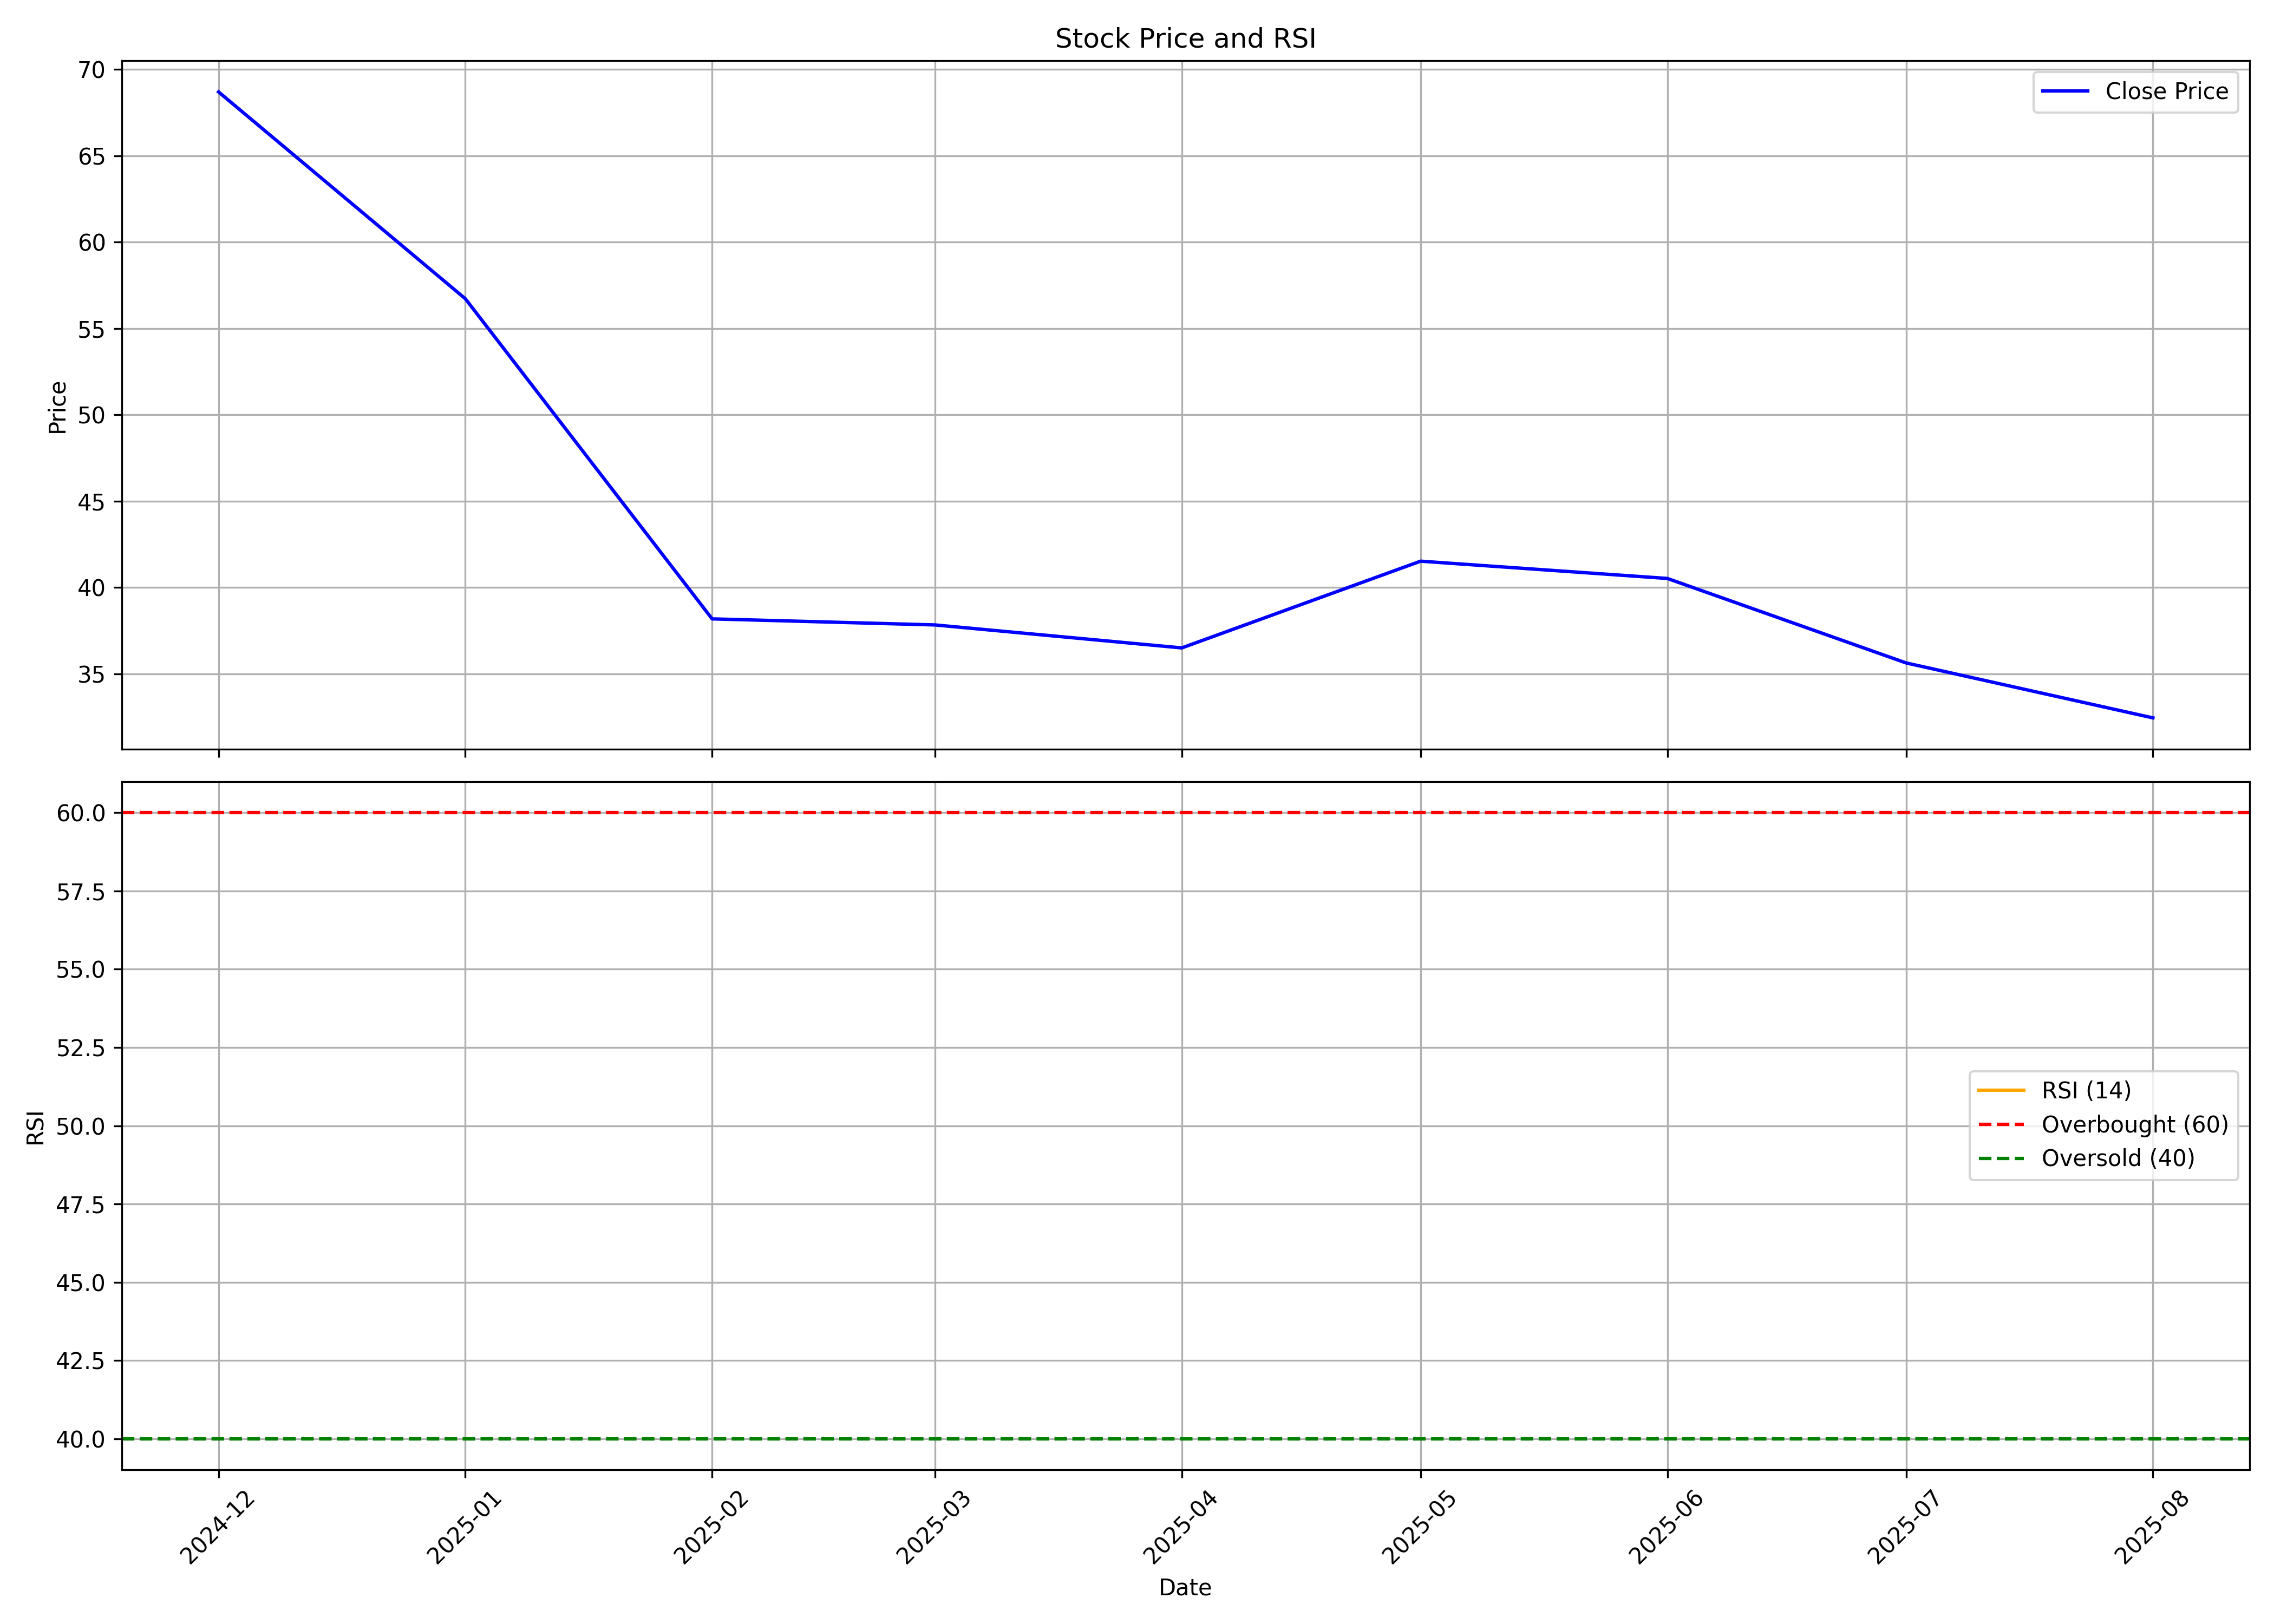

The table this chart was drawn from, first rows:
, date, symbol, open, high, low, close, volume, rsi
0, 2024-12-01, ODIGMA, 148.0, 150.0, 68.21, 68.69, 4466698, 
1, 2025-01-01, ODIGMA, 70.0, 75.72, 51.71, 56.72, 2159852, 
2, 2025-02-01, ODIGMA, 55.58, 56.6, 38.19, 38.19, 269847, 
3, 2025-03-01, ODIGMA, 39.0, 43.47, 34.46, 37.84, 1302005, 
4, 2025-04-01, ODIGMA, 39.0, 44.66, 36.51, 36.51, 202052, 
5, 2025-05-01, ODIGMA, 35.8, 48.43, 34.39, 41.53, 384900, 
6, 2025-06-01, ODIGMA, 41.01, 41.53, 37.45, 40.53, 313746, 
7, 2025-07-01, ODIGMA, 40.53, 42.47, 34.25, 35.64, 537108, 
8, 2025-08-01, ODIGMA, 35.74, 36.75, 32.22, 32.46, 167982, 
